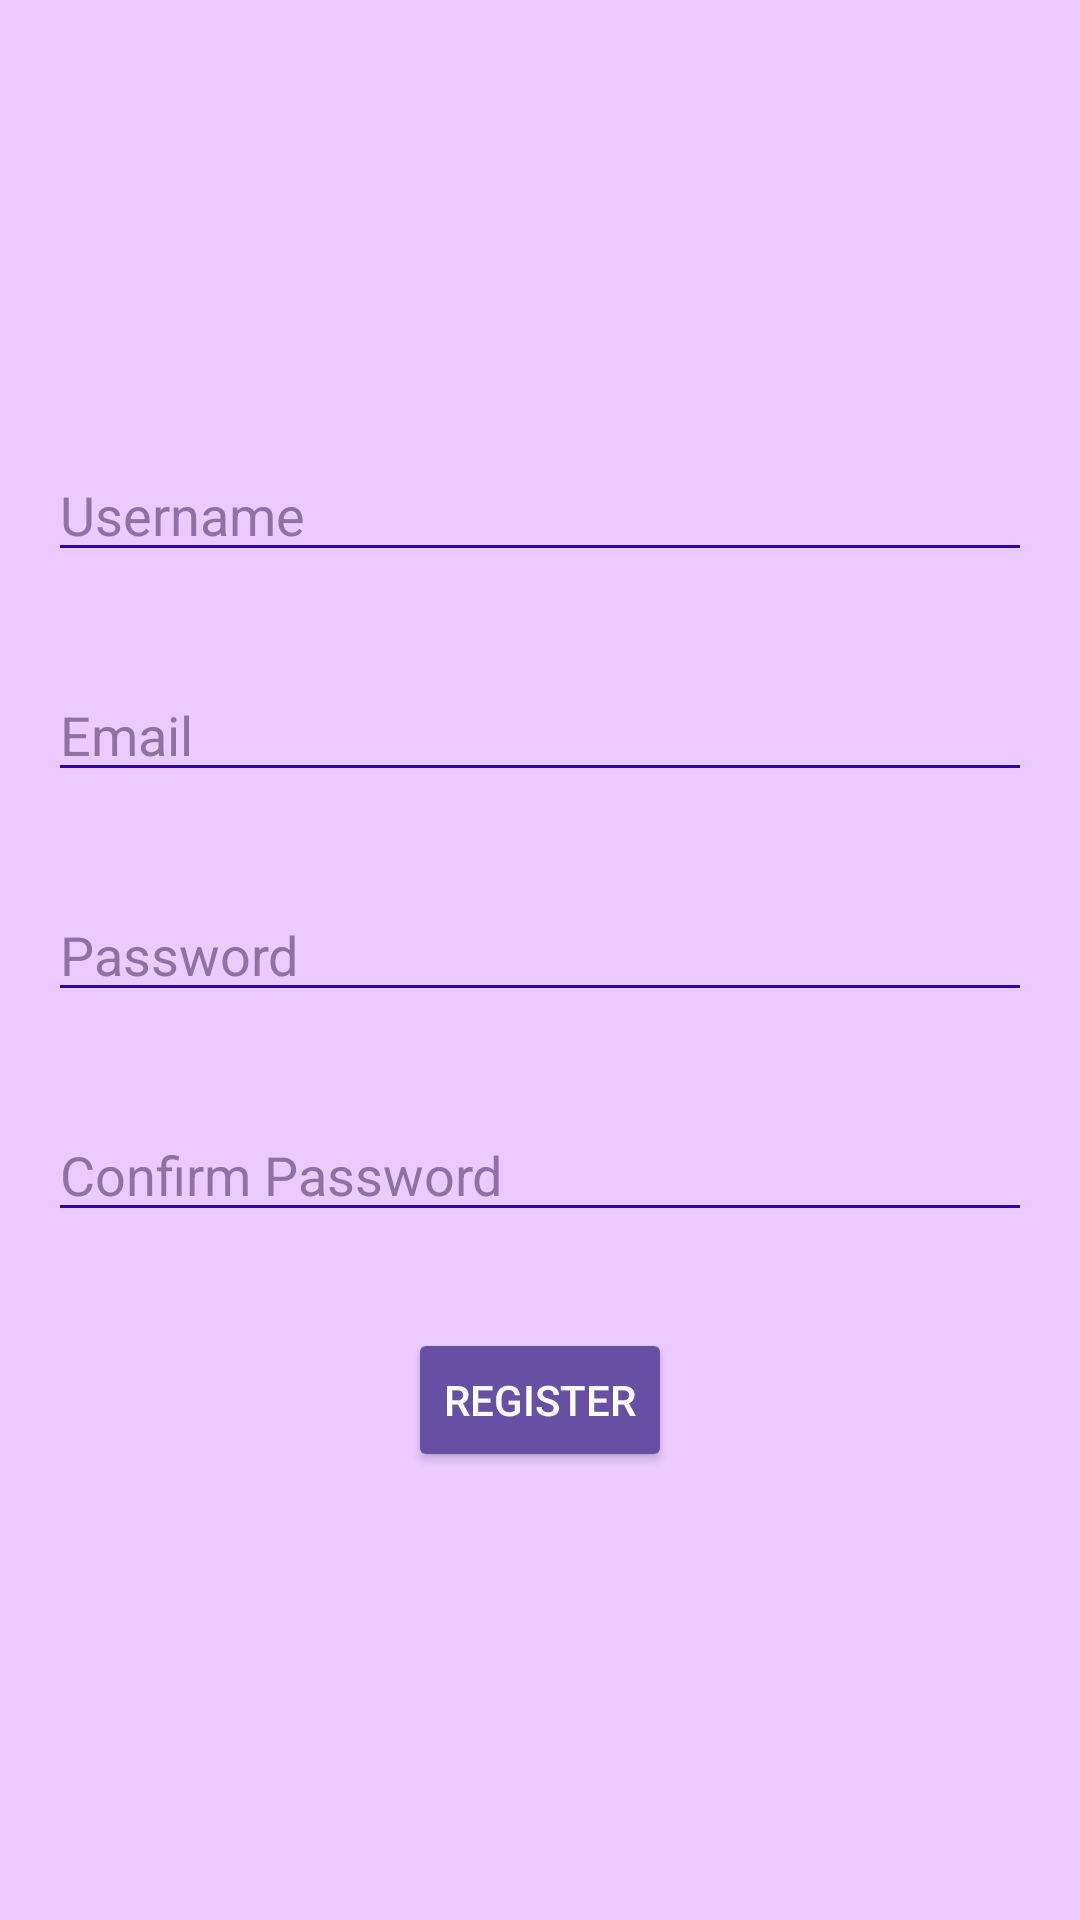

Android layout source for this screen:
<!-- AndroidManifest.xml: application theme Theme.Jel -->
<!-- res/layout/activity_register.xml -->
<LinearLayout xmlns:android="http://schemas.android.com/apk/res/android"
    xmlns:app="http://schemas.android.com/apk/res-auto"
    xmlns:tools="http://schemas.android.com/tools"
    android:id="@+id/main"
    android:layout_width="match_parent"
    android:layout_height="match_parent"
    android:background="#EBCBFF"
    android:gravity="center"
    android:orientation="vertical"
    tools:context=".RegisterActivity">

    <EditText
        android:id="@+id/inputUsername"
        style="@style/CustomEditText"
        android:layout_width="match_parent"
        android:layout_height="wrap_content"
        android:layout_margin="16dp"
        android:hint="Username"
        android:inputType="text"
        android:textColor="@color/black"
        android:textColorHint="#9071A3" />

    <EditText
        android:id="@+id/inputEmail"
        style="@style/CustomEditText"
        android:layout_width="match_parent"
        android:layout_height="wrap_content"
        android:layout_margin="16dp"
        android:hint="Email"
        android:inputType="textEmailAddress"
        android:textColor="@color/black"
        android:textColorHint="#9071A3" />

    <EditText
        android:id="@+id/inputPassword"
        style="@style/CustomEditText"
        android:layout_width="match_parent"
        android:layout_height="wrap_content"
        android:layout_margin="16dp"
        android:hint="Password"
        android:inputType="textPassword"
        android:textColor="@color/black"
        android:textColorHint="#9071A3" />

    <EditText
        android:id="@+id/inputConfirmPassword"
        style="@style/CustomEditText"
        android:layout_width="match_parent"
        android:layout_height="wrap_content"
        android:layout_margin="16dp"
        android:hint="Confirm Password"
        android:inputType="textPassword"
        android:textColor="@color/black"
        android:textColorHint="#9071A3" />

    <Button
        android:id="@+id/buttonRegister"
        android:layout_width="wrap_content"
        android:layout_height="wrap_content"
        android:layout_margin="16dp"
        android:backgroundTint="#6750A3"
        android:text="Register"
        android:textColor="@color/white" />

</LinearLayout>
<!-- resources referenced by this layout -->
<resources>
  <style name="CustomEditText" parent="Widget.AppCompat.EditText">
          <item name="android:backgroundTint">#2F00A8</item> 
      </style>
  <style name="Theme.Jel" parent="Base.Theme.Jel" />
  <style name="Base.Theme.Jel" parent="Theme.Material3.DayNight.NoActionBar">
          
          
      </style>
  <!-- not gathered from this repository: default colours our renderer supplied (Android Studio template values) -->
  <color name="black">#FF000000</color>
  <color name="white">#FFFFFFFF</color>
</resources>
